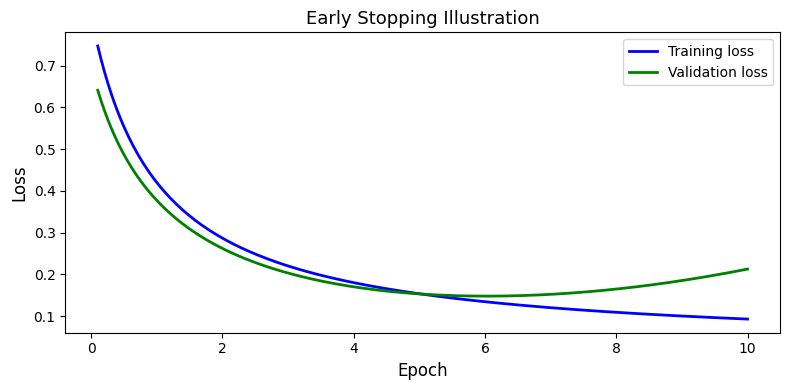

The script that saved this image:
import numpy as np
import matplotlib.pyplot as plt
from matplotlib import rcParams

# ✅ 中文字型設定
rcParams['font.sans-serif'] = ['Microsoft JhengHei', 'PingFang TC', 'Heiti TC', 'Noto Sans CJK TC']
rcParams['axes.unicode_minus'] = False

# 模擬 epochs
x = np.linspace(0.1, 10, 200)

# 訓練誤差（持續下降）
train_error = 0.8 / (x + 1) + 0.02

# 泛化誤差（先下降後上升，有明顯谷底）
gen_error = 0.6 / (x + 1) + 0.03 * (x - 4)**2 / 10 + 0.05

# 畫圖
plt.figure(figsize=(8, 4))
plt.plot(x, train_error, 'b-', label='Training loss', linewidth=2)
plt.plot(x, gen_error, 'g-', label='Validation loss', linewidth=2)

# 最佳 epoch（EarlyStopping 點）
optimal_x = 4

# 軸標、圖例、標題
plt.xlabel('Epoch', fontsize=12)
plt.ylabel('Loss', fontsize=12)
plt.legend(frameon=True, fontsize=10)
plt.title('Early Stopping Illustration', fontsize=13)
plt.tight_layout()
plt.savefig('early_stopping.png', bbox_inches='tight', dpi=300)
plt.show()
